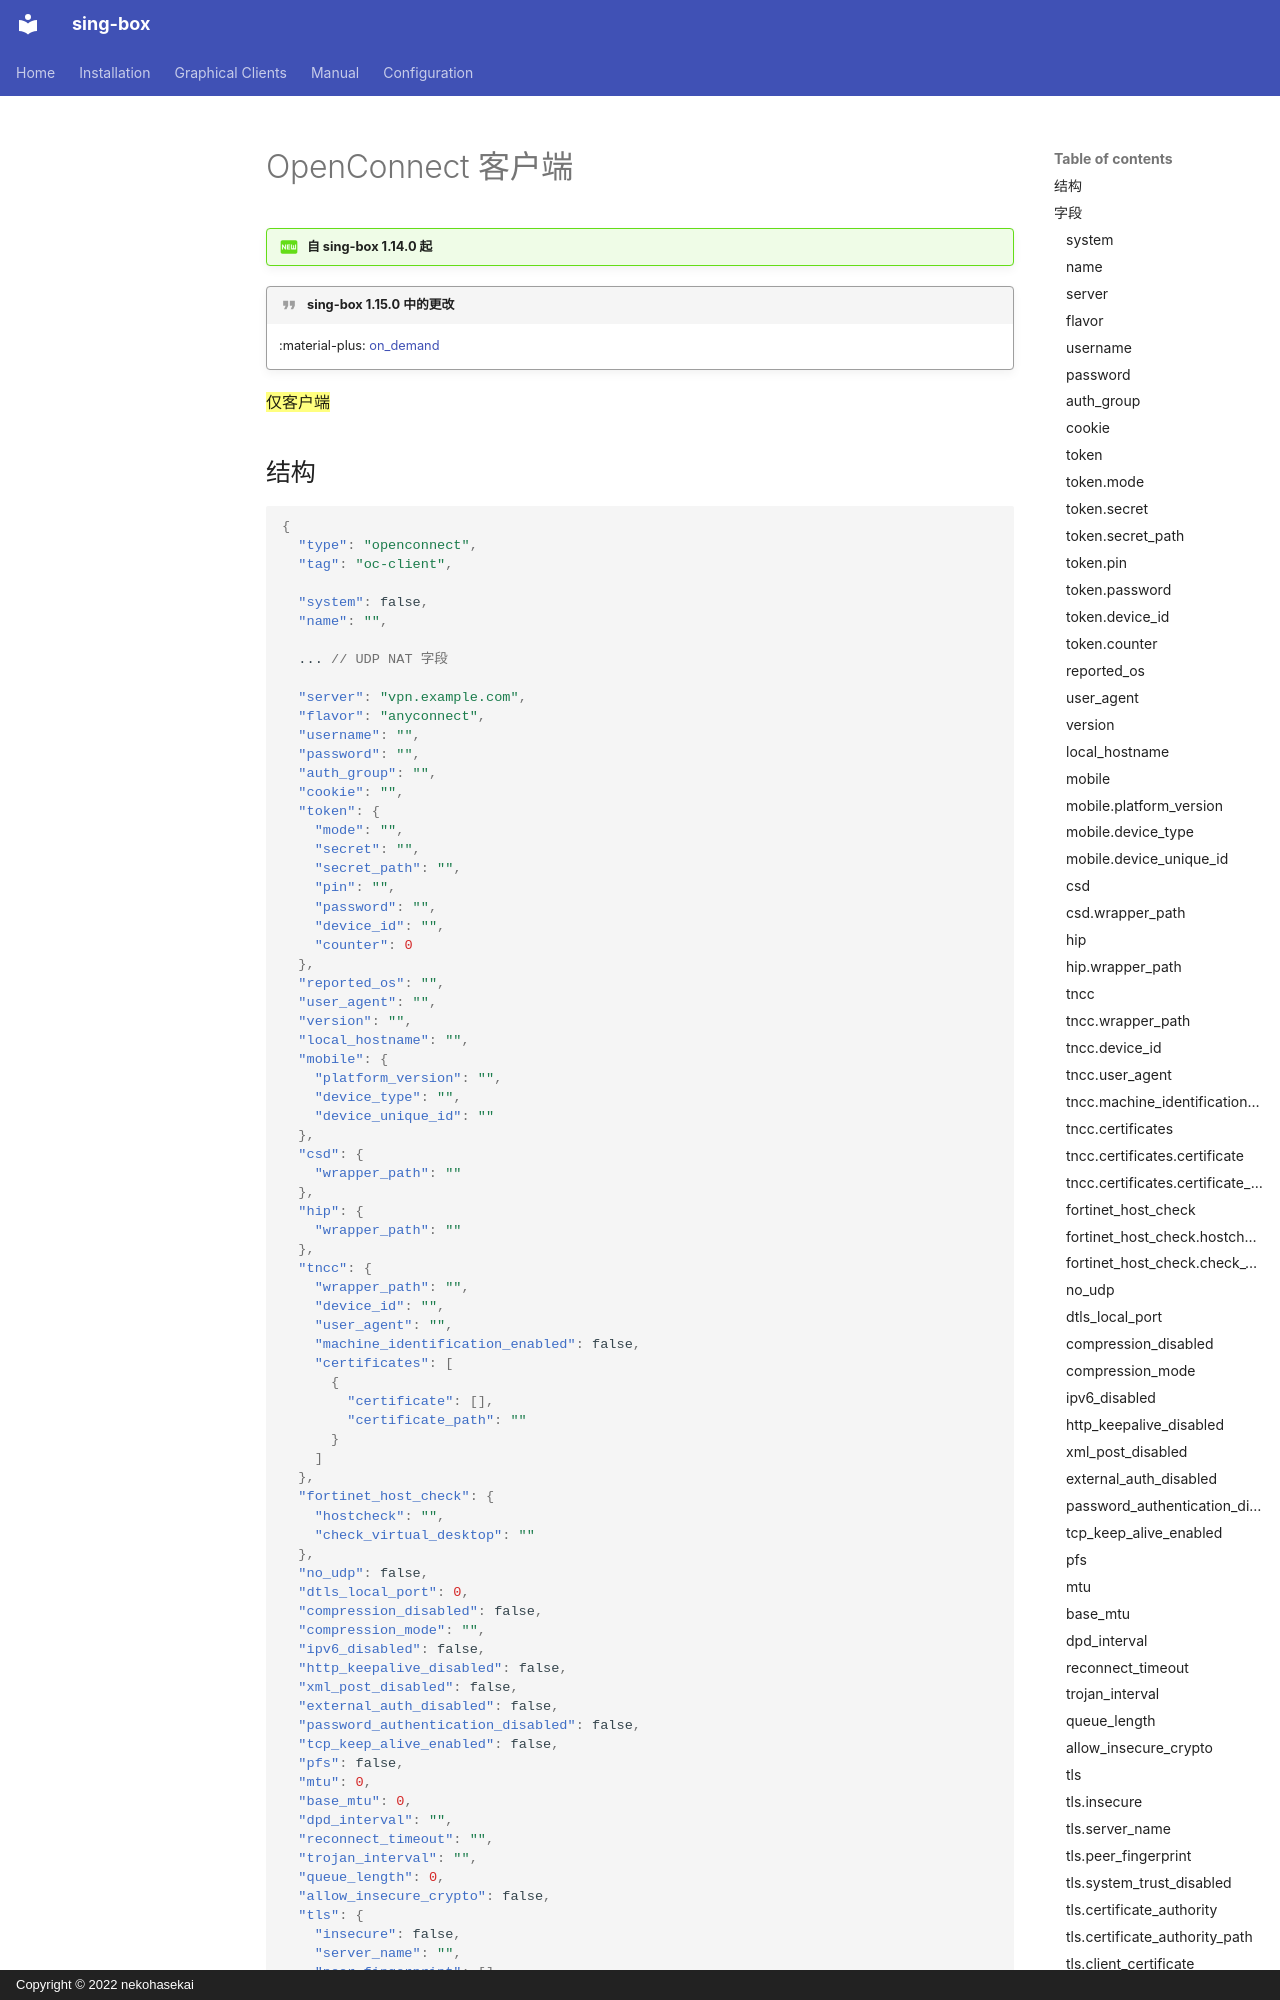

repository: SagerNet/sing-box · page: configuration/endpoint/openconnect.zh/index.html · generator: mkdocs · copyright: Copyright © 2022 nekohasekai

# OpenConnect 客户端

!!! question "自 sing-box 1.14.0 起"

!!! quote "sing-box 1.15.0 中的更改"

    :material-plus: [on_demand](#on_demand)

==仅客户端==

## 结构

```json
{
  "type": "openconnect",
  "tag": "oc-client",

  "system": false,
  "name": "",

  ... // UDP NAT 字段
